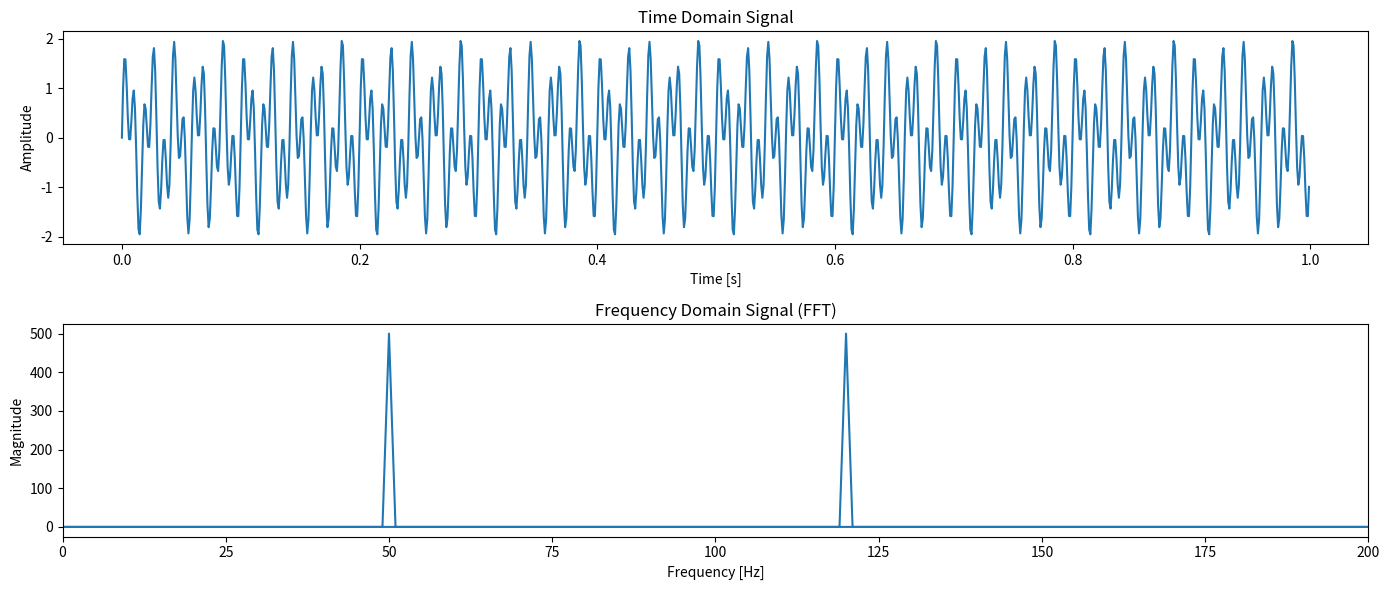

This chart was generated by the following Python code:
import numpy as np
import matplotlib.pyplot as plt

# Define parameters
f1 = 50  # Frequency of the first sine wave
f2 = 120  # Frequency of the second sine wave
Fs = 1000  # Sampling frequency
T = 1  # Duration in seconds

# Time vector
t = np.linspace(0, T, int(Fs * T), endpoint=False)

# Signal
s = np.sin(2 * np.pi * f1 * t) + np.sin(2 * np.pi * f2 * t)

# Compute FFT
S = np.fft.fft(s)
freqs = np.fft.fftfreq(len(s), 1/Fs)

# Plot the signal
plt.figure(figsize=(14, 6))

plt.subplot(2, 1, 1)
plt.plot(t, s)
plt.title('Time Domain Signal')
plt.xlabel('Time [s]')
plt.ylabel('Amplitude')

# Plot the FFT (magnitude)
plt.subplot(2, 1, 2)
plt.plot(freqs, np.abs(S))
plt.title('Frequency Domain Signal (FFT)')
plt.xlabel('Frequency [Hz]')
plt.ylabel('Magnitude')
plt.xlim(0, 200)  # Limit x-axis to relevant range

plt.tight_layout()
plt.show()
